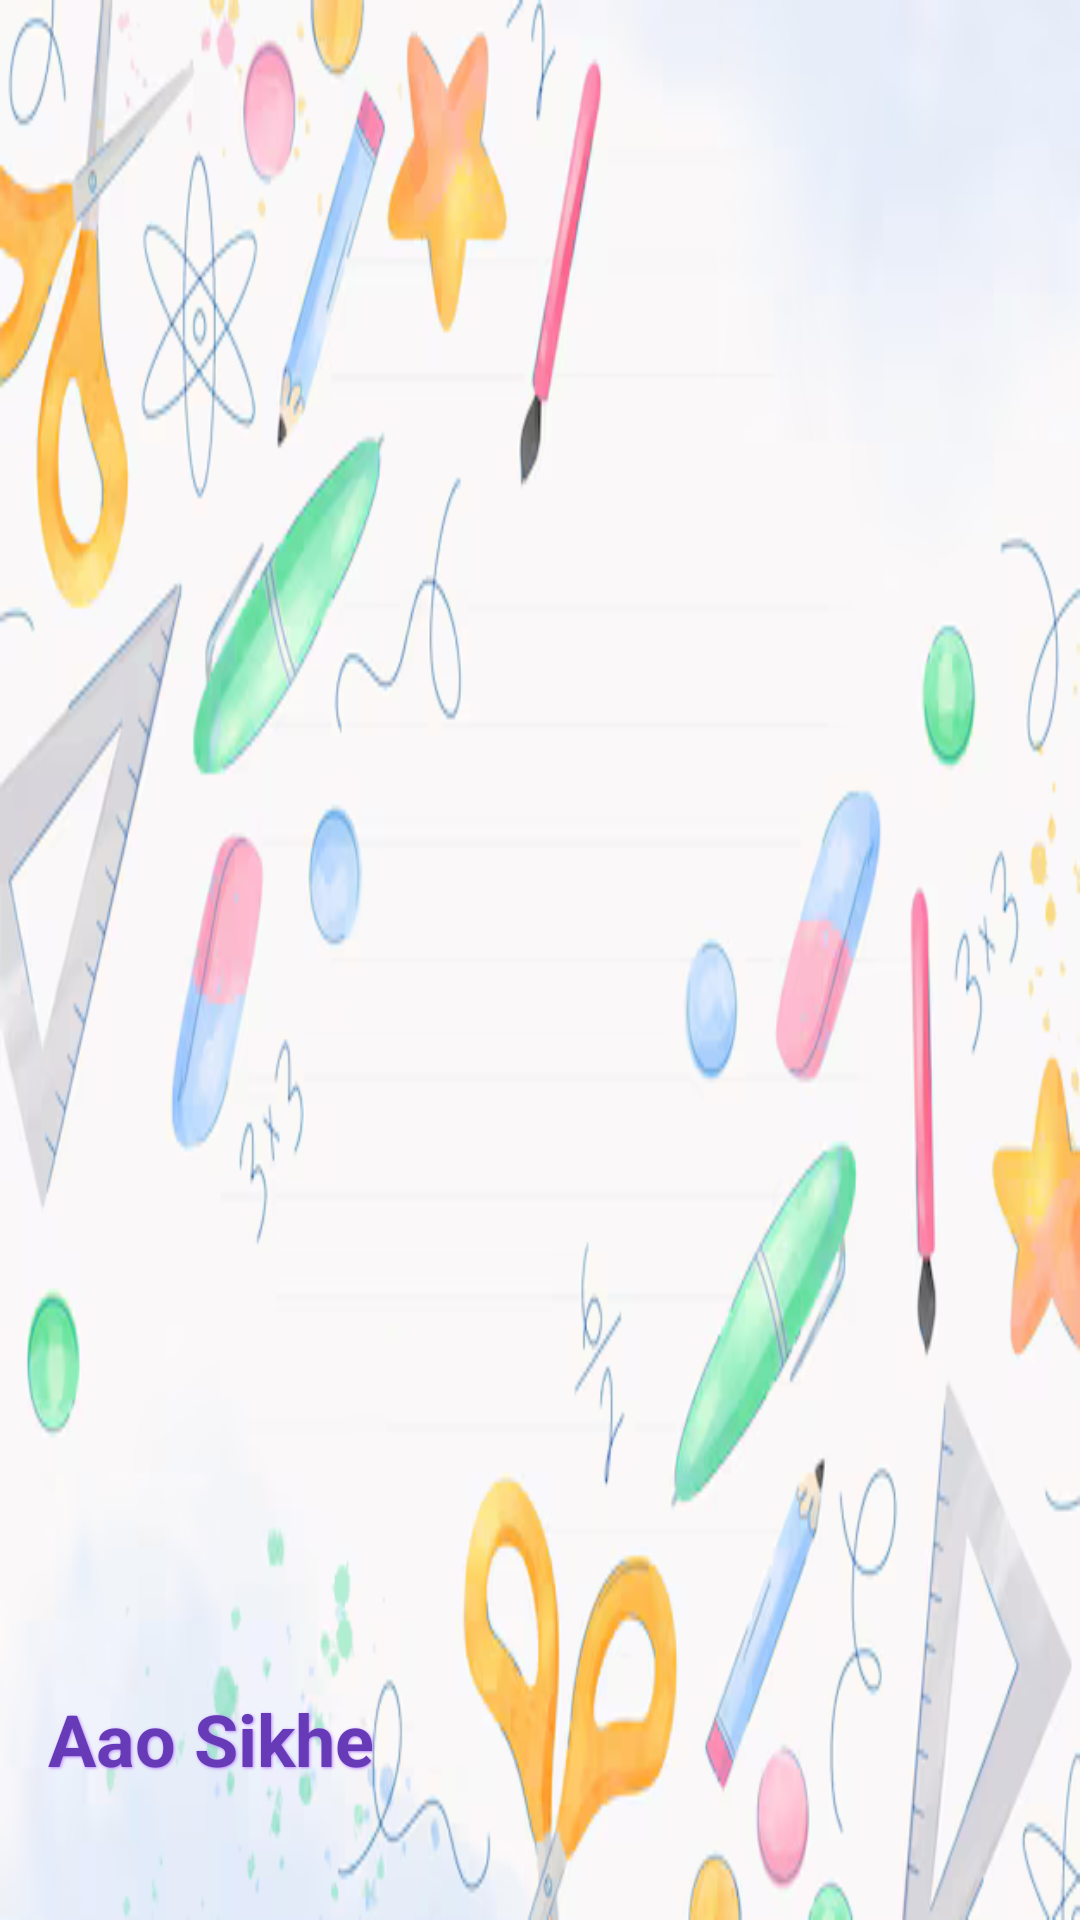

This screen was rendered from an Android layout file. Write that file and the resources it references.
<!-- AndroidManifest.xml: application theme Theme.CreativeLearn -->
<!-- res/layout/nav_header.xml -->
<?xml version="1.0" encoding="utf-8"?>
<LinearLayout xmlns:android="http://schemas.android.com/apk/res/android"
    android:layout_width="match_parent"
    android:layout_height="200dp"
    android:background="@drawable/head_img"
    android:gravity="bottom"
    android:orientation="vertical"
    android:padding="16dp"
    android:theme="@style/ThemeOverlay.AppCompat.Dark">

    <TextView
        android:layout_width="wrap_content"
        android:layout_height="wrap_content"
        android:text="Aao Sikhe"
        android:textAppearance="@style/TextAppearance.AppCompat.Body1"
        android:textSize="24sp"
        android:textStyle="bold"
        android:textColor="#673AB7"
        android:shadowColor="@color/purple_200"
        android:shadowDx="1"
        android:shadowDy="1"
        android:shadowRadius="2"/>

    <TextView
        android:id="@+id/nav_header_name"
        android:layout_width="wrap_content"
        android:layout_height="wrap_content"
        android:layout_marginTop="4dp"
        android:textSize="18sp"
        android:textColor="#673AB7"
        android:shadowColor="@color/purple_200"
        android:shadowDx="1"
        android:shadowDy="1"
        android:shadowRadius="2"/>

</LinearLayout>
<!-- resources referenced by this layout -->
<resources>
  <color name="purple_200">#FFBB86FC</color>
  <!-- drawable head_img: png bitmap (drawable, 136917 bytes) -->
  <style name="Theme.CreativeLearn" parent="Theme.MaterialComponents.DayNight.NoActionBar">
          
          <item name="colorPrimary">@color/purple_500</item>
          <item name="colorPrimaryVariant">@color/purple_700</item>
          <item name="colorOnPrimary">@color/white</item>
          
          
          <item name="colorSecondary">@color/teal_200</item>
          <item name="colorSecondaryVariant">@color/teal_700</item>
          <item name="colorOnSecondary">@color/black</item>
          
          
          <item name="android:statusBarColor">@android:color/transparent</item>
          <item name="android:windowLightStatusBar">false</item>
          
          
          <item name="android:windowActivityTransitions">true</item>
          
          
          <item name="materialCardViewStyle">@style/Widget.MaterialComponents.CardView</item>
          <item name="materialButtonStyle">@style/Widget.MaterialComponents.Button</item>
          <item name="extendedFloatingActionButtonStyle">@style/Widget.MaterialComponents.ExtendedFloatingActionButton</item>
      </style>
  <color name="purple_500">#FF6200EE</color>
  <color name="purple_700">#FF3700B3</color>
  <color name="white">#FFFFFFFF</color>
  <color name="teal_200">#FF03DAC5</color>
  <color name="teal_700">#FF018786</color>
  <color name="black">#FF000000</color>
</resources>
